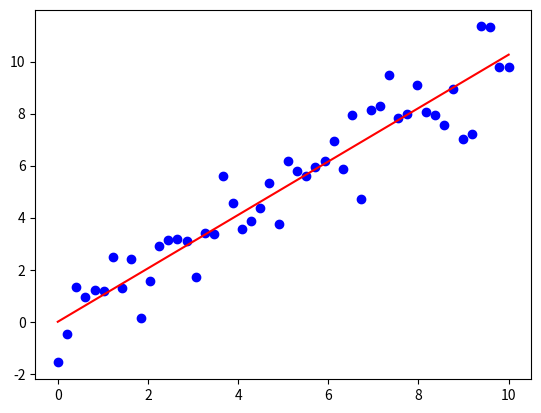
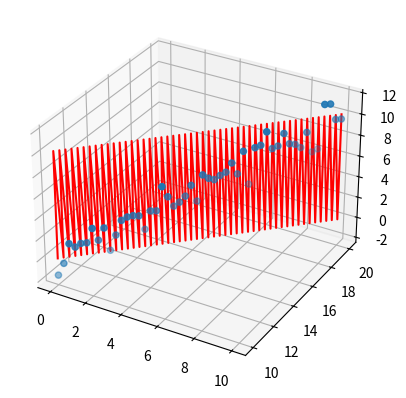

Here is the Python script that generated these plots, in order:
from mpl_toolkits.mplot3d import Axes3D
import numpy as np
import matplotlib.pyplot as plt
from numpy.linalg import inv
#%matplotlib inline
N = 50

#simple 2D linear regression example
x = np.linspace(0, 10, num=N).reshape(N, 1)
y = np.linspace(0, 10, num=N).reshape(N, 1)
t = np.random.normal(0, 1, (N, 1))
y += t
beta_hat = inv(x.T.dot(x)).dot(x.T).dot(y)

fig, ax = plt.subplots()
ax.plot(x, y, 'bo')
ax.plot(x, x.dot(beta_hat), 'r')
plt.show()

#simple 3D linear regressison example
z = np.linspace(10, 20, num=N).reshape(N, 1)
x_3d = np.concatenate((x, z), axis=1)

beta_hat_3d = inv(x_3d.T.dot(x_3d)).dot(x_3d.T).dot(y)

fig_3d = plt.figure()
ax_3d = fig_3d.add_subplot(111, projection='3d')
ax_3d.scatter(x, z, y)
y_3d_hat = x_3d.dot(beta_hat_3d)
ax_3d.plot(x, z, y_3d_hat.reshape(N), color='red')
plt.show()